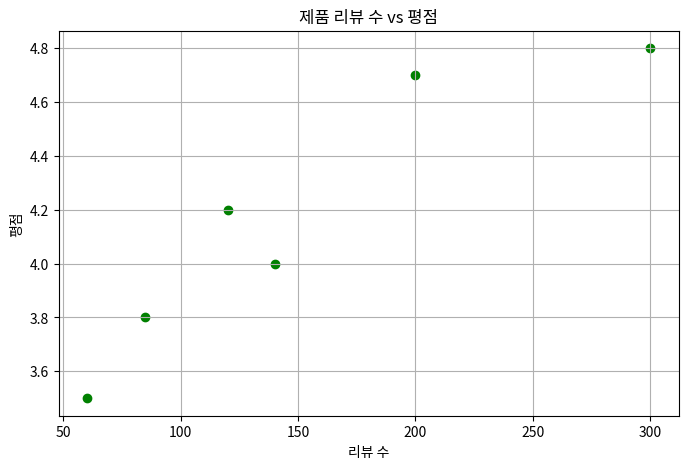

This figure's Python source:
import pandas as pd
import matplotlib.pyplot as plt

data = {
    "product": ["A", "B", "C", "D", "E", "F"],
    "rating": [4.2, 3.8, 4.7, 4.0, 3.5, 4.8],
    "review_count": [120, 85, 200, 140, 60, 300]
}

df = pd.DataFrame(data)
popular = df[df["review_count"] >= 100]
top_rated = df.sort_values(by="rating", ascending=False)

print("평점 기준 상위 제품:")
print(top_rated.head(3))

plt.figure(figsize=(8, 5))
plt.scatter(df["review_count"], df["rating"], color="green")
plt.title("제품 리뷰 수 vs 평점")
plt.xlabel("리뷰 수")
plt.ylabel("평점")
plt.grid(True)
plt.show()